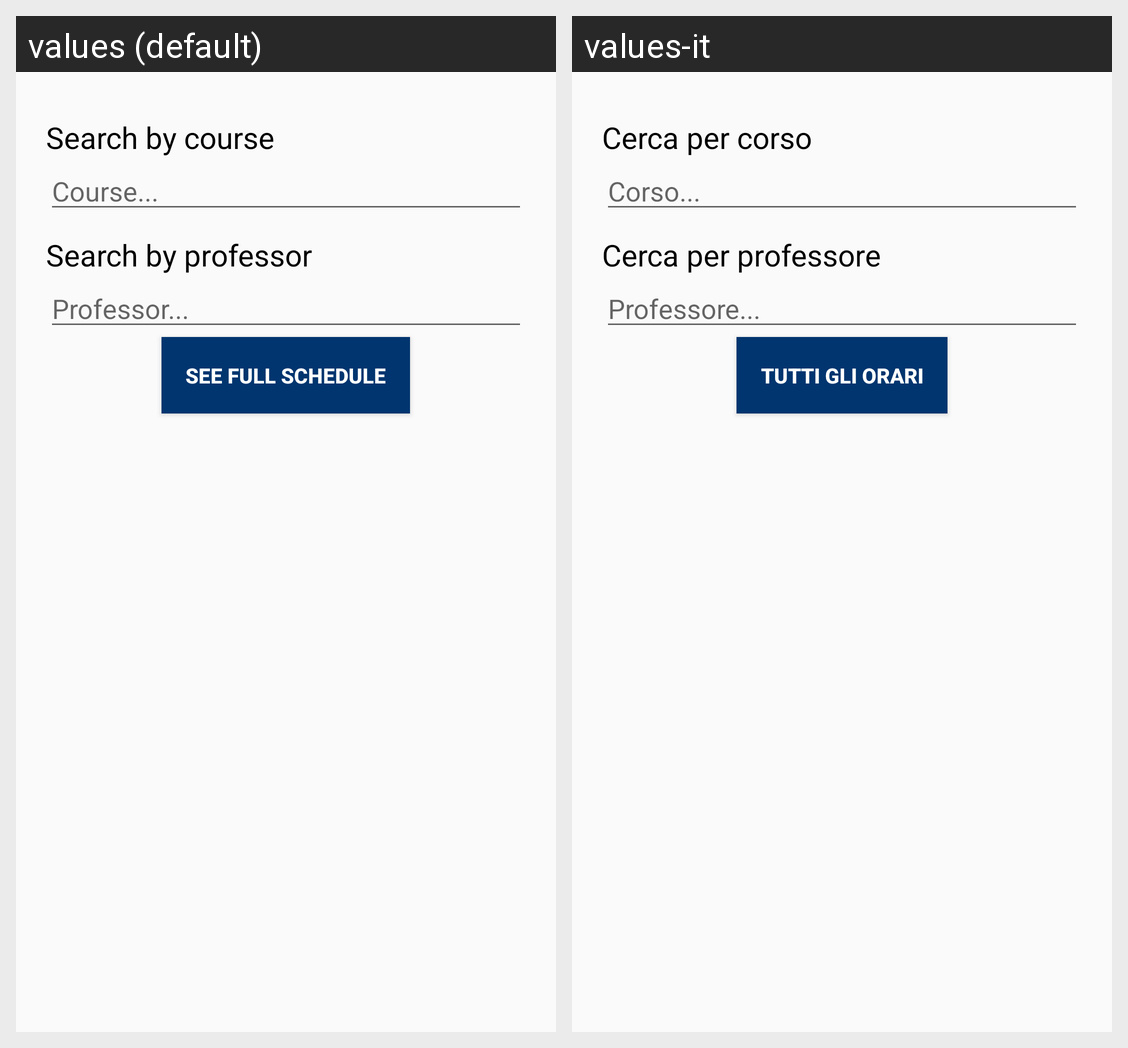

For this localized Android screen grid, give each drawn string resource with its value in every locale shown.
Android screen res/layout/activity_search_course.xml rendered under 2 locales, left to right: values (default), values-it. Device: Nexus 5 (rendered at 1080×1920; each locale shown at half size, 540×960, under a caption strip naming it); theme PoliAppTheme.
Strings drawn on this screen, with the default value and each locale's value (text and hints the layout hard-codes, and strings that could not be matched under every locale, appear in the picture but are not listed):

searchByCourse
  values: Search by course
  values-it: Cerca per corso

course
  values: Course...
  values-it: Corso...

searchByTeacher
  values: Search by professor
  values-it: Cerca per professore

teacher
  values: Professor...
  values-it: Professore...

seeFull
  values: See full schedule
  values-it: Tutti gli orari
